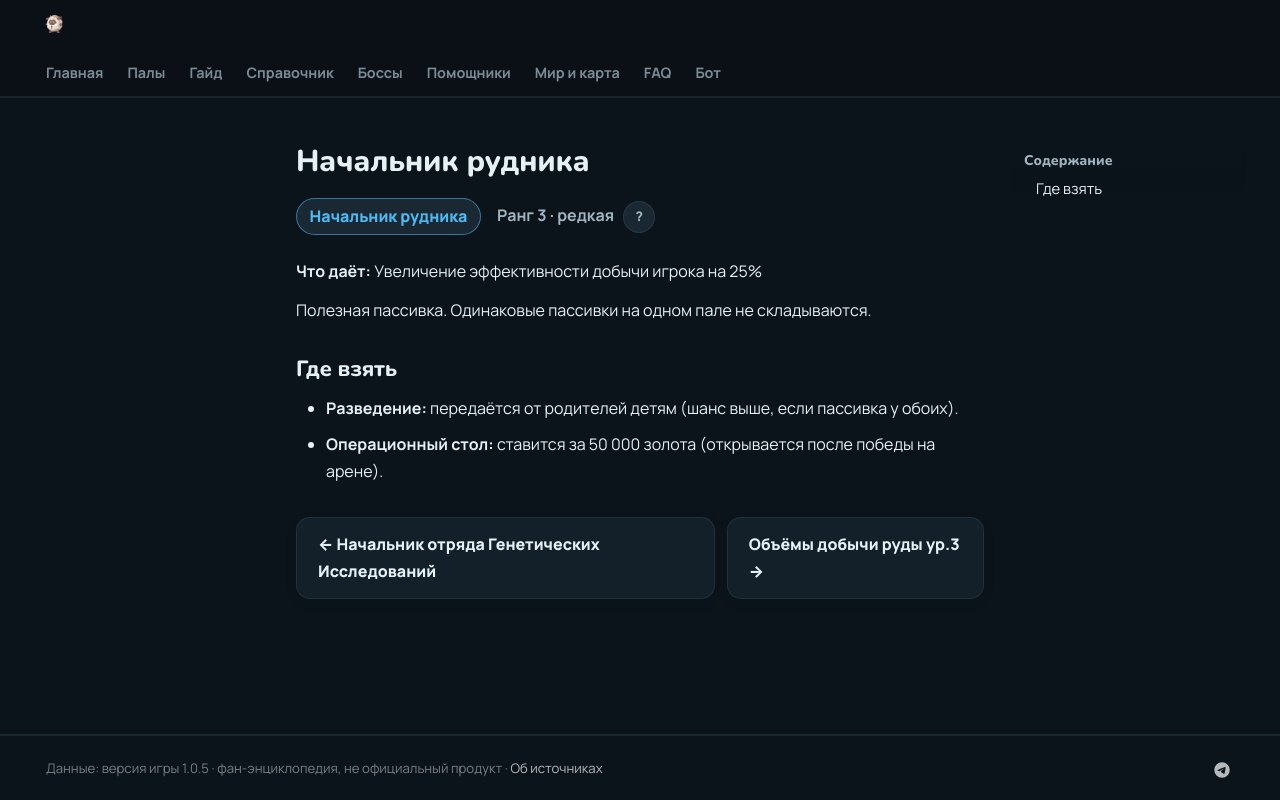

repository: 39den/palwiki · page: passivki/mine_foreman/index.html · generator: mkdocs

# Начальник рудника

<div class="psv-hero" markdown="0"><span class="psv r-3 big">Начальник рудника</span> <span class="rk">Ранг 3 · редкая <button class="hlp" data-tip="Ранг — насколько сильна пассивка: от −3 (вредная) до 4 (легендарная). Чем выше, тем реже встречается.">?</button></span></div>

**Что даёт:** Увеличение эффективности добычи игрока на 25%

Полезная пассивка. Одинаковые пассивки на одном пале не складываются.

## Где взять

- 🧬 **Разведение:** передаётся от родителей детям (шанс выше, если пассивка у обоих).
- 🏥 **Операционный стол:** ставится за 50 000 золота (открывается после победы на арене).


<div class="pn" markdown="0"><a class="card-link" href="../../passivki/pal_genetic_research_unit_commander/">← Начальник отряда Генетических Исследований</a><a class="card-link" href="../../passivki/mining_yield_up_lv_3/">Объёмы добычи руды ур.3 →</a></div>
